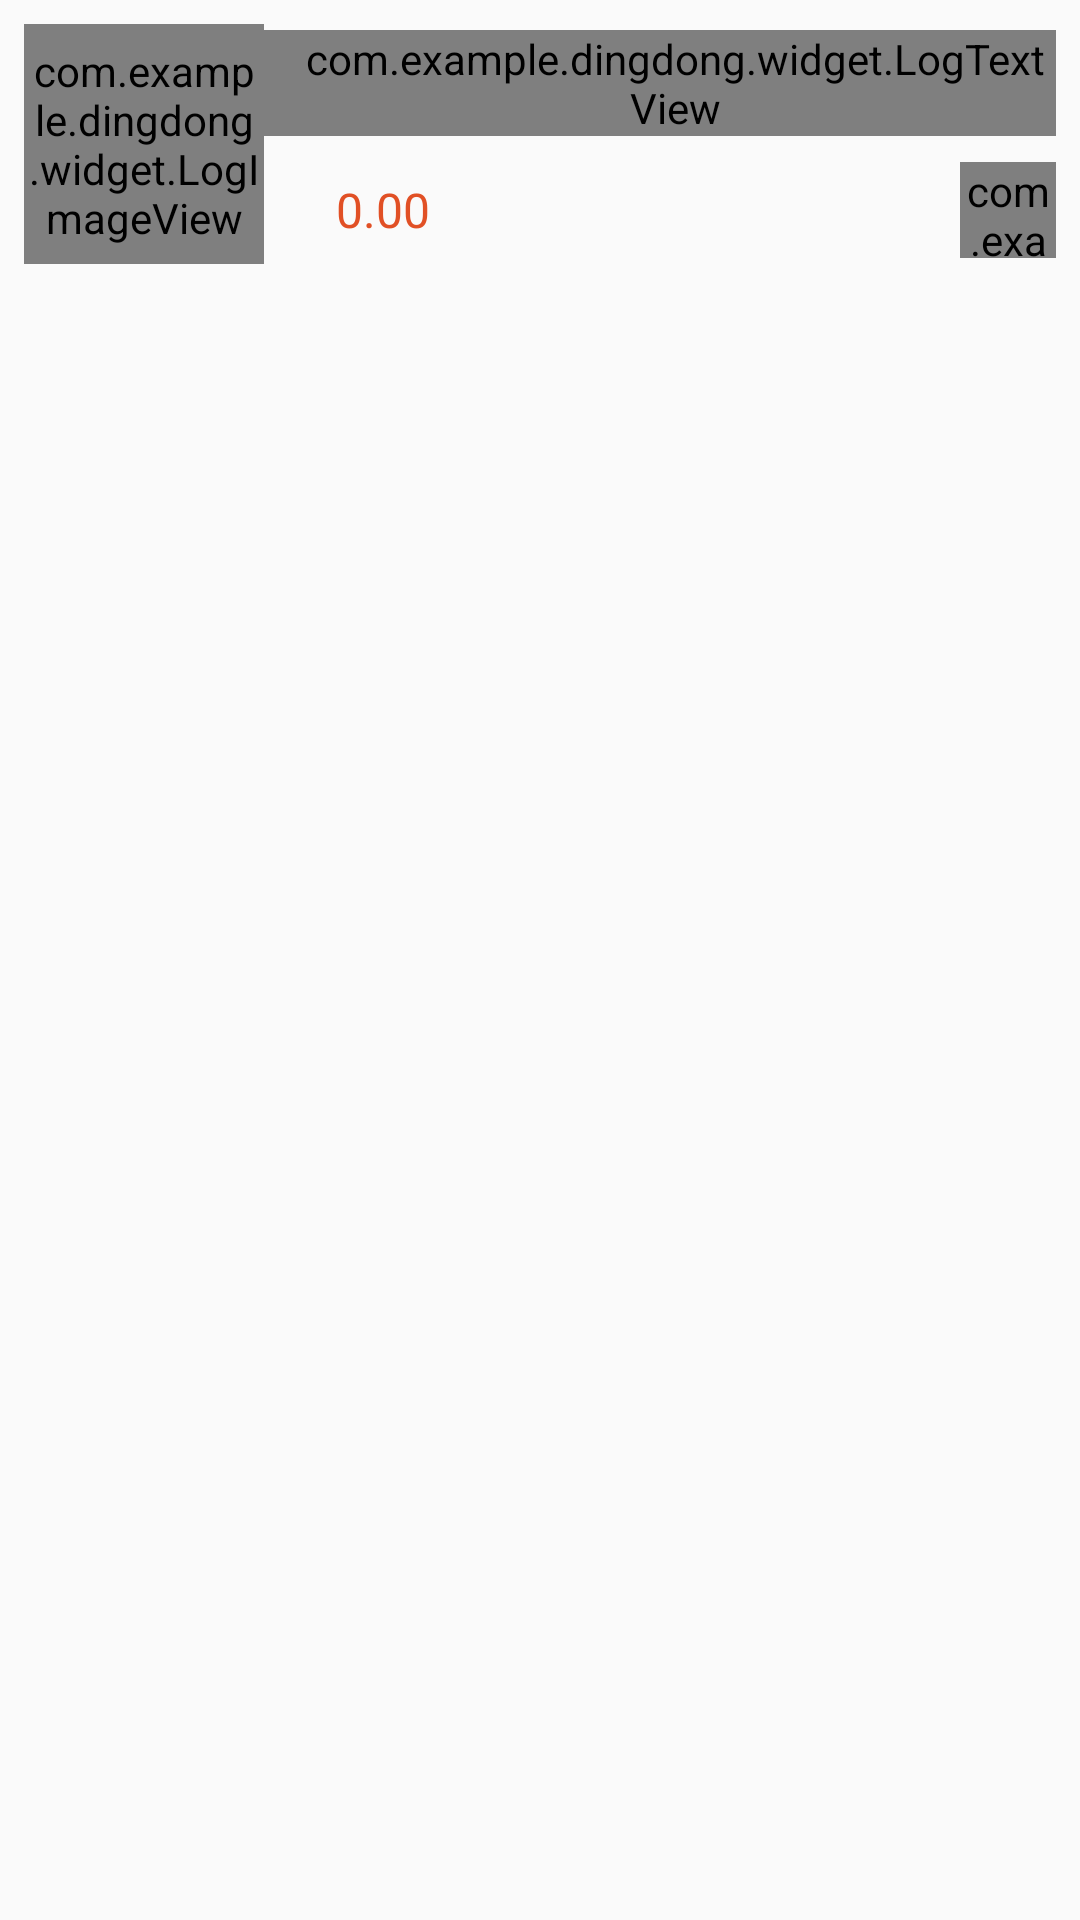

Layout XML and referenced resources for this Android screen:
<!-- AndroidManifest.xml: application theme AppTheme -->
<!-- res/layout/erp_goods_list_item_layout.xml -->
<?xml version="1.0" encoding="utf-8"?>
<RelativeLayout xmlns:android="http://schemas.android.com/apk/res/android"
    android:layout_width="match_parent"
    android:layout_height="match_parent"
    android:paddingLeft="@dimen/dp_8"
    android:paddingTop="@dimen/dp_8"
    android:paddingRight="@dimen/dp_8"
    >
    <RelativeLayout
        android:layout_width="match_parent"
        android:layout_height="wrap_content">
    <com.example.dingdong.widget.LogImageView
        android:id="@+id/erp_goods_describe_image"
        android:layout_width="@dimen/dp_80"
        android:layout_height="@dimen/dp_80" />


    <com.example.dingdong.widget.LogTextView
        android:id="@+id/erp_goods_describe_tv"
        android:layout_width="match_parent"
        android:layout_height="wrap_content"
        android:layout_alignTop="@+id/erp_goods_describe_image"
        android:layout_marginTop="@dimen/dp_2"
        android:layout_toRightOf="@id/erp_goods_describe_image"
        android:ellipsize="end"
        android:lines="2"
        android:maxLines="2"
        android:paddingLeft="@dimen/dp_10"
        android:textColor="@color/text_black_color"
        android:textSize="@dimen/sp_16"
        android:text="商品描述:机械" />

    <LinearLayout
        android:id="@+id/erp_goods_price_layout"
        android:layout_above="@+id/ll"
        android:layout_width="match_parent"
        android:layout_height="wrap_content"
        android:layout_marginRight="@dimen/dp_10"
        android:layout_alignLeft="@id/erp_goods_describe_tv"
        android:layout_below="@id/erp_goods_describe_tv"
        android:layout_marginLeft="@dimen/dp_8"
        android:layout_marginTop="@dimen/dp_2"
        android:gravity="bottom"

        android:orientation="horizontal"
        android:visibility="visible">

        <TextView
            android:id="@+id/erp_goods_price"
            android:layout_width="wrap_content"
            android:layout_height="@dimen/activity_horizontal_2x"
            android:gravity="center"
            android:layout_marginLeft="@dimen/dp_16"
            android:drawablePadding="@dimen/dp_8"
            android:text="0.00"
            android:textColor="@color/erp_goods_item_price_color"
            android:textSize="@dimen/sp_16" />
    </LinearLayout>

    <LinearLayout
        android:id="@+id/ll"
        android:layout_width="match_parent"
        android:layout_height="wrap_content"
        android:layout_alignBottom="@id/erp_goods_describe_image"
        android:layout_alignLeft="@id/erp_goods_price_layout"
        android:layout_marginBottom="2dp"
        android:gravity="bottom"
        android:orientation="horizontal">

        <TextView
            android:layout_width="wrap_content"
            android:layout_height="wrap_content"
            android:layout_marginBottom="@dimen/dp_2"
            android:text=""
            android:visibility="gone"
            android:textSize="@dimen/sp_14" />

        <TextView
            android:id="@+id/erp_goods_item_inventory"
            android:layout_width="wrap_content"
            android:layout_height="wrap_content"
            android:layout_marginBottom="@dimen/dp_2"
            android:text="0"
            android:visibility="gone"
            android:textSize="@dimen/sp_14" />
    </LinearLayout>

    <com.example.dingdong.widget.LogImageView
        android:id="@+id/erp_add_goods_iv"
        android:layout_width="@dimen/activity_horizontal_2x"
        android:layout_height="@dimen/activity_horizontal_2x"
        android:layout_alignBottom="@+id/ll"
        android:layout_alignRight="@+id/erp_goods_describe_tv"
        android:clipChildren="false"
        android:scaleType="center"
        android:src="@drawable/erp_add_goods_click" />
    </RelativeLayout>
</RelativeLayout>
<!-- resources referenced by this layout -->
<resources>
  <color name="erp_goods_item_price_color">#E15025</color>
  <color name="text_black_color">#333333</color>
  <dimen name="activity_horizontal_2x">32dp</dimen>
  <dimen name="dp_10">10dp</dimen>
  <dimen name="dp_16">16dp</dimen>
  <dimen name="dp_2">2dp</dimen>
  <dimen name="dp_8">8dp</dimen>
  <dimen name="dp_80">80dp</dimen>
  <dimen name="sp_14">14sp</dimen>
  <dimen name="sp_16">16sp</dimen>
  <!-- drawable erp_add_goods_click (drawable) -->
  <?xml version="1.0" encoding="utf-8"?>
  <selector xmlns:android="http://schemas.android.com/apk/res/android">
      <item android:drawable="@mipmap/erp_add_goods_nor" android:state_pressed="false"/>
      <item android:drawable="@mipmap/erp_add_goods_prs" android:state_pressed="false"/>
      <item android:drawable="@mipmap/erp_add_goods_prs"  android:state_focused="false" android:state_enabled="true" />
      <item android:drawable="@mipmap/erp_add_goods_prs" android:state_enabled="true"/>
  </selector>
  <style name="AppTheme" parent="Theme.AppCompat.Light.DarkActionBar">
          
          <item name="windowActionBar">false</item>
          <item name="windowNoTitle">true</item>
      </style>
</resources>
